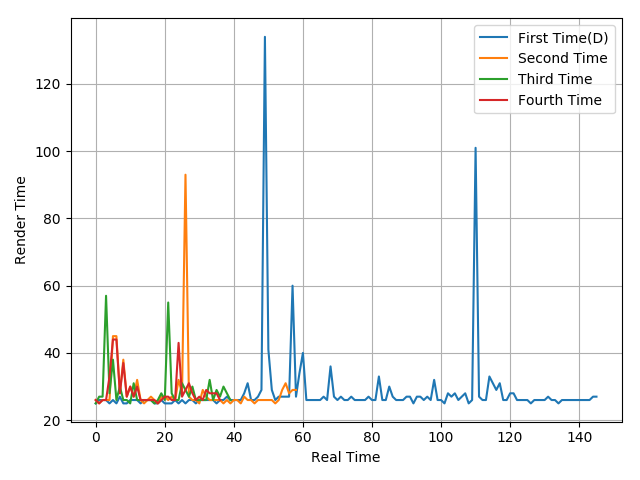

The table this chart was drawn from, first rows:
25, 26, 26, 26, 25, 26, 25, 27, 25, 25, 26, 26, 26, 25, 26, 26, 26, 25, 25, 26, 25, 25, 25, 26
26, 25, 26, 26, 26, 45, 45, 28, 38, 27, 30, 27, 32, 26, 25, 26, 27, 26, 25, 27, 27, 26, 27, 26
25, 27, 27, 57, 28, 38, 26, 30, 26, 26, 25, 31, 26, 26, 26, 26, 26, 25, 26, 28, 26, 55, 28, 26
26, 25, 26, 26, 33, 44, 44, 28, 37, 27, 30, 27, 30, 26, 26, 26, 26, 26, 25, 26, 27, 27, 26, 26
